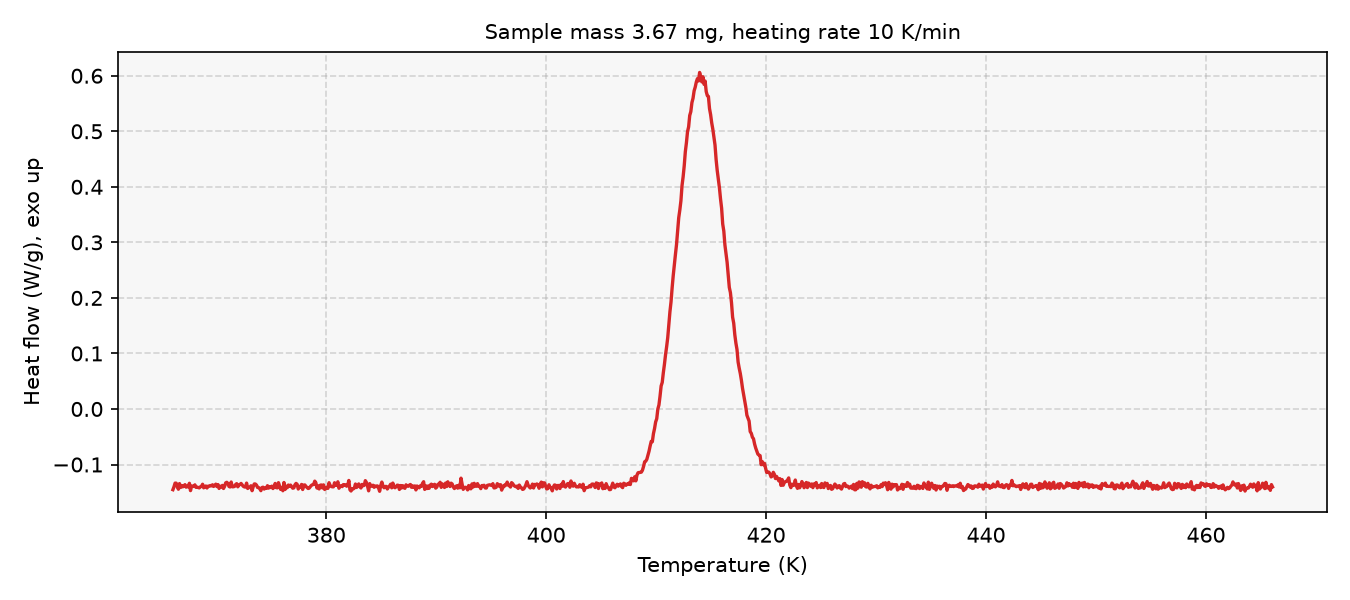

Source data for this figure (header and first rows):
# sample_mass_mg=3.67, heating_rate_K_per_min=10, exo=up
Temperature (K), Heat flow (W/g)
366.1, -0.1453
366.1, -0.1401
366.2, -0.1335
366.4, -0.1336
366.4, -0.1399
366.6, -0.1445
366.6, -0.1343
366.8, -0.1414
366.9, -0.138
366.9, -0.1402
367.1, -0.1384
367.1, -0.1363
367.2, -0.1408
367.4, -0.1392
367.4, -0.1402
367.6, -0.1338
367.6, -0.147
367.8, -0.1387
367.9, -0.139
367.9, -0.1396
368.1, -0.1366
368.1, -0.1412
368.2, -0.1406
368.4, -0.1414
368.4, -0.1421
368.6, -0.1401
368.6, -0.1394
368.8, -0.1355
368.9, -0.142
368.9, -0.1396
369.1, -0.1387
369.1, -0.1423
369.2, -0.139
369.4, -0.1389
369.4, -0.1378
369.6, -0.1385
369.6, -0.1365
369.8, -0.1395
369.9, -0.1376
369.9, -0.1353
370.1, -0.1397
370.1, -0.1361
370.2, -0.1431
370.4, -0.1392
370.4, -0.1405
370.6, -0.1376
370.6, -0.1431
370.8, -0.1395
370.9, -0.1331
370.9, -0.132
371.1, -0.1342
371.1, -0.1395
371.2, -0.1404
371.4, -0.1315
371.4, -0.1401
371.6, -0.14
371.6, -0.1395
371.8, -0.1362
371.9, -0.1345
... 942 more rows
